Run: headless pygame with SDL's dummy video driver; simulated clock (each Clock.tick advances the game by its frame time, no real sleeping); random seed 0; keys injected as events and as key.get_pressed() state; mouse plan: one left click at the window centre at the start of phase 2, then a move to the lower-right quarter at the start of phase 3.
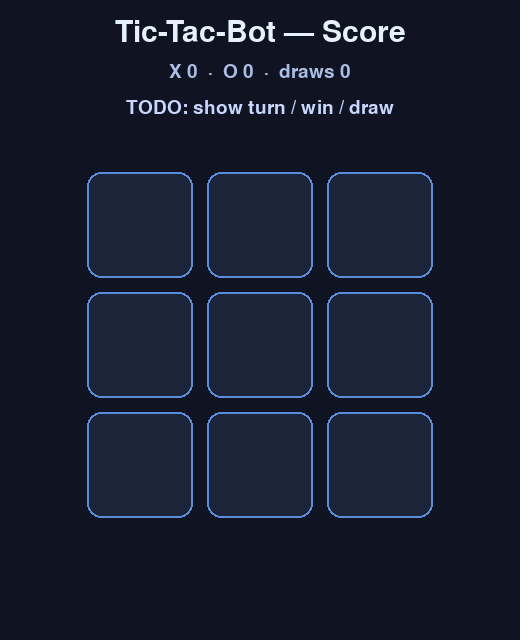
Frame 1 of 4 · flips 1–60 · no input
Frame 2 of 4 · flips 61–180 · clicked the window centre · tapped SPACE, RETURN · held RIGHT (→), D · screen unchanged from frame 1, image omitted
Frame 3 of 4 · flips 181–300 · moved the mouse to the lower-right quarter · held DOWN (↓), S · screen unchanged from frame 2, image omitted
Frame 4 of 4 · flips 301–420 · held LEFT (←), A, UP (↑), W · screen unchanged from frame 3, image omitted

The pygame program that drew these frames:

# game.py — Lesson 5.23: Tic-Tac-Bot — win & score (starter)
from __future__ import annotations

import pygame

pygame.init()

WIDTH, HEIGHT = 520, 640
GRID_SIZE = 3
CELL = 120
GAP = 14
BOARD_X = (WIDTH - GRID_SIZE * CELL) // 2
BOARD_Y = 165

# TODO: fill WIN_LINES with the 8 winning triples of indices 0–8
WIN_LINES: list[tuple[int, int, int]] = []

screen = pygame.display.set_mode((WIDTH, HEIGHT))
pygame.display.set_caption("Tic-Tac-Bot — Circuit Win")
clock = pygame.time.Clock()
font_big = pygame.font.Font(None, 44)
font_small = pygame.font.Font(None, 28)

board: list[str | None] = [None] * 9
current = "X"
state = "PLAYING"
win_line: tuple[int, int, int] | None = None
scores = {"X": 0, "O": 0, "draws": 0}


def cell_rect(index: int) -> pygame.Rect:
    row, col = divmod(index, GRID_SIZE)
    x = BOARD_X + col * CELL
    y = BOARD_Y + row * CELL
    return pygame.Rect(x + GAP // 2, y + GAP // 2, CELL - GAP, CELL - GAP)


def mouse_to_cell(pos: tuple[int, int]) -> int | None:
    for idx in range(9):
        if cell_rect(idx).collidepoint(pos):
            return idx
    return None


def find_winner() -> tuple[str | None, tuple[int, int, int] | None]:
    """TODO: loop WIN_LINES; return (mark, line) or (None, None)."""
    return None, None


def board_full() -> bool:
    return all(cell is not None for cell in board)


def reset_round() -> None:
    global board, current, state, win_line
    board = [None] * 9
    current = "X"
    state = "PLAYING"
    win_line = None


def apply_move(idx: int) -> None:
    """TODO: place mark, detect win/draw, bump scores, swap turn."""
    pass


def draw_grid(surface: pygame.Surface) -> None:
    for idx in range(9):
        rect = cell_rect(idx)
        fill = (28, 36, 58)
        if win_line and idx in win_line:
            fill = (55, 70, 120)
        pygame.draw.rect(surface, fill, rect, border_radius=14)
        pygame.draw.rect(surface, (90, 140, 220), rect, width=2, border_radius=14)


def draw_x(surface: pygame.Surface, rect: pygame.Rect) -> None:
    inner = rect.inflate(-28, -28)
    pygame.draw.line(surface, (255, 210, 90), inner.topleft, inner.bottomright, 8)
    pygame.draw.line(surface, (255, 210, 90), inner.topright, inner.bottomleft, 8)


def draw_o(surface: pygame.Surface, rect: pygame.Rect) -> None:
    pygame.draw.circle(
        surface, (120, 220, 255), rect.center, rect.width // 2 - 18, width=8
    )
    pygame.draw.circle(surface, (60, 120, 180), rect.center, 10)


def draw_mark(surface: pygame.Surface, idx: int) -> None:
    mark = board[idx]
    if mark == "X":
        draw_x(surface, cell_rect(idx))
    elif mark == "O":
        draw_o(surface, cell_rect(idx))


def draw_win_line(surface: pygame.Surface) -> None:
    """TODO: draw a pink line across the three winning cell centers."""
    pass


running = True
while running:
    clock.tick(60)

    for event in pygame.event.get():
        if event.type == pygame.QUIT:
            running = False
        if event.type == pygame.KEYDOWN and event.key == pygame.K_r:
            reset_round()
        if event.type == pygame.MOUSEBUTTONDOWN and event.button == 1:
            idx = mouse_to_cell(event.pos)
            if idx is not None:
                apply_move(idx)

    screen.fill((16, 20, 34))
    title = font_big.render("Tic-Tac-Bot — Score", True, (230, 240, 255))
    screen.blit(title, title.get_rect(midtop=(WIDTH // 2, 18)))
    hud = font_small.render(
        f"X {scores['X']}  ·  O {scores['O']}  ·  draws {scores['draws']}",
        True,
        (170, 190, 230),
    )
    screen.blit(hud, hud.get_rect(midtop=(WIDTH // 2, 62)))
    status = font_small.render("TODO: show turn / win / draw", True, (200, 215, 255))
    screen.blit(status, status.get_rect(midtop=(WIDTH // 2, 98)))
    draw_grid(screen)
    draw_win_line(screen)
    for i in range(9):
        draw_mark(screen, i)

    pygame.display.flip()

pygame.quit()
